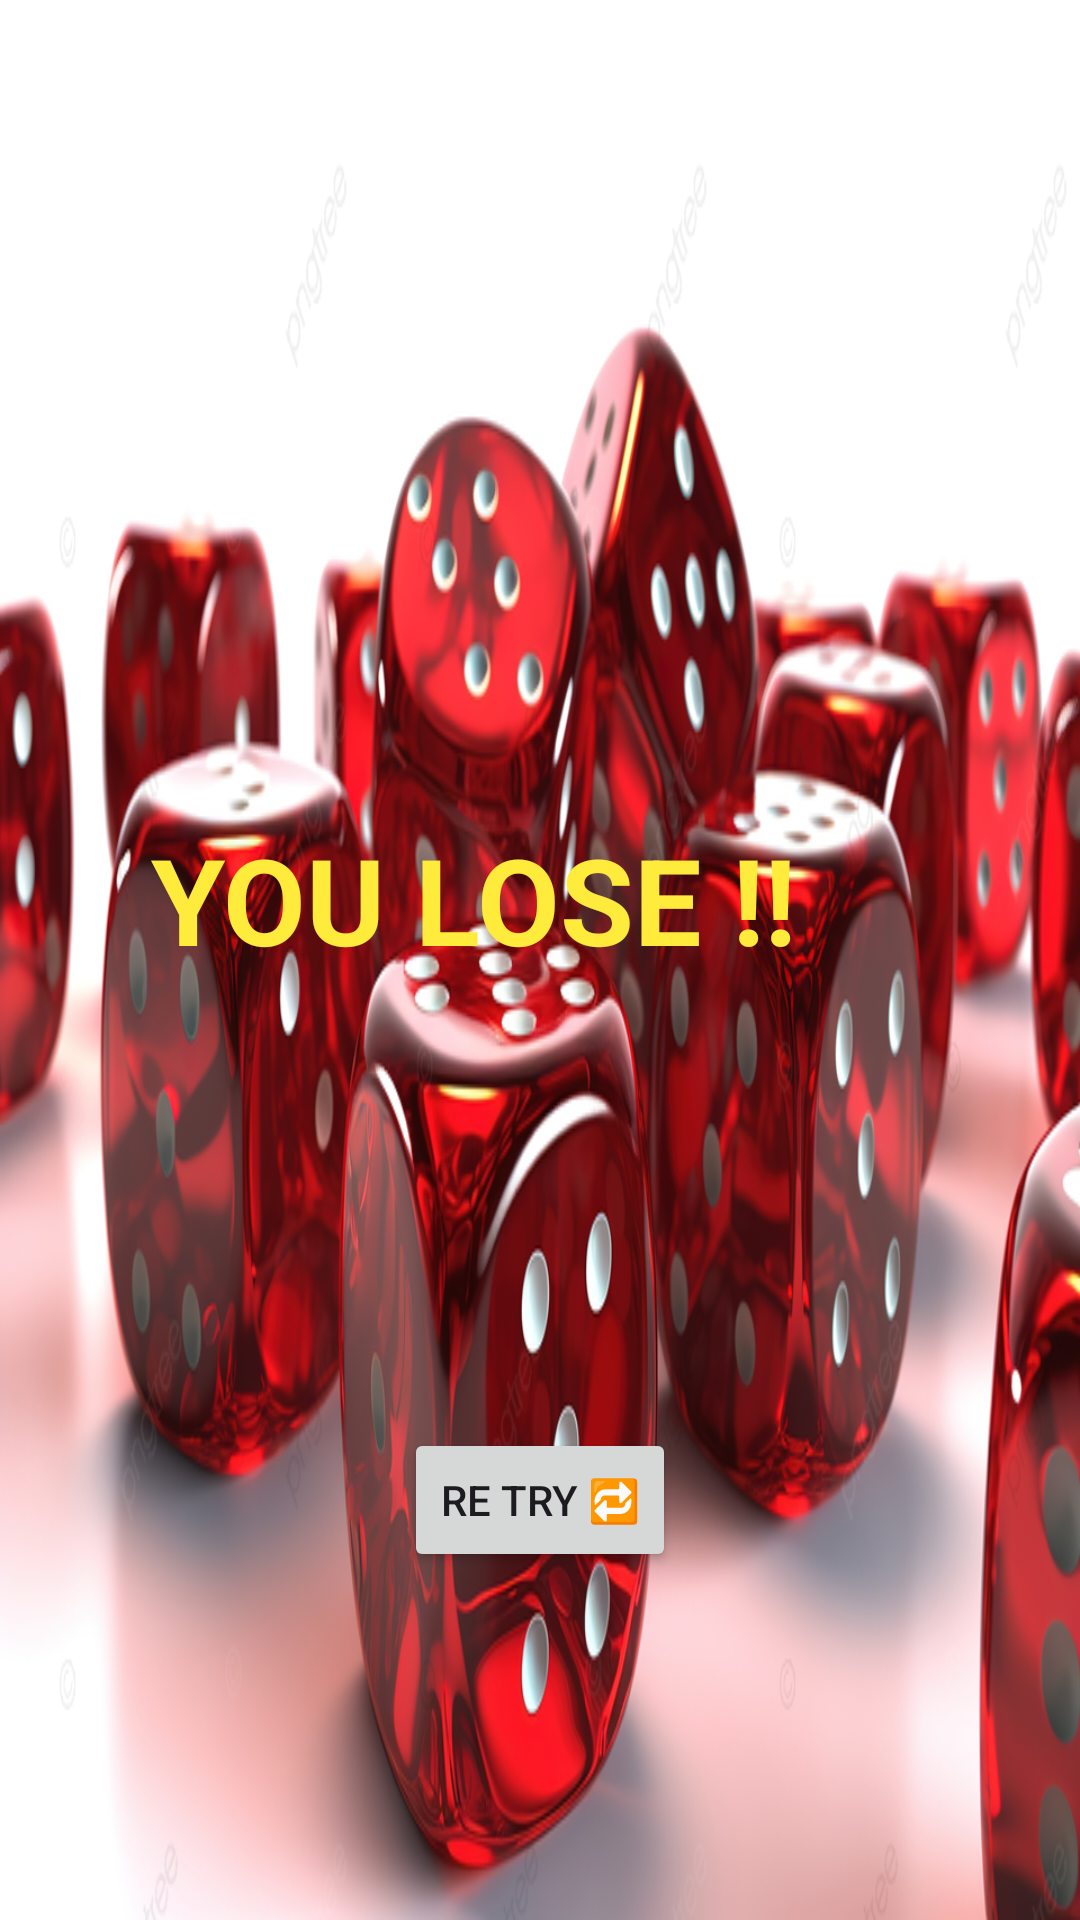

Write the Android layout XML for this screen, with the resource values it uses.
<!-- AndroidManifest.xml: application theme Theme.Mygame -->
<!-- res/layout/activity_lose.xml -->
<?xml version="1.0" encoding="utf-8"?>
<androidx.constraintlayout.widget.ConstraintLayout xmlns:android="http://schemas.android.com/apk/res/android"
    xmlns:app="http://schemas.android.com/apk/res-auto"
    xmlns:tools="http://schemas.android.com/tools"
    android:layout_width="match_parent"
    android:layout_height="match_parent"
    android:background="@drawable/background_image">

    <TextView
        android:id="@+id/loseMessageTextView"
        android:layout_width="273dp"
        android:layout_height="79dp"
        android:text="@string/loseMessageTextView_text"
        android:textColor="#FFEB3B"
        android:textSize="40sp"
        android:textStyle="bold"
        app:layout_constraintBottom_toTopOf="@id/retryButton"
        app:layout_constraintEnd_toEndOf="parent"
        app:layout_constraintHorizontal_bias="0.579"
        app:layout_constraintStart_toStartOf="parent"
        app:layout_constraintTop_toTopOf="parent"
        app:layout_constraintVertical_bias="0.688" />

    <Button
        android:id="@+id/retryButton"
        android:layout_width="wrap_content"
        android:layout_height="wrap_content"
        android:layout_marginBottom="116dp"
        android:text="@string/retryButton_text"
        app:layout_constraintBottom_toBottomOf="parent"
        app:layout_constraintEnd_toEndOf="parent"
        app:layout_constraintStart_toStartOf="parent" />

</androidx.constraintlayout.widget.ConstraintLayout>
<!-- resources referenced by this layout -->
<resources>
  <!-- drawable background_image: png bitmap (drawable, 483591 bytes) -->
  <string name="loseMessageTextView_text">YOU LOSE !! </string>
  <string name="retryButton_text">Re Try 🔁</string>
  <style name="Theme.Mygame" parent="Base.Theme.Mygame" />
  <style name="Base.Theme.Mygame" parent="Theme.Material3.DayNight.NoActionBar">
          
          
      </style>
</resources>
